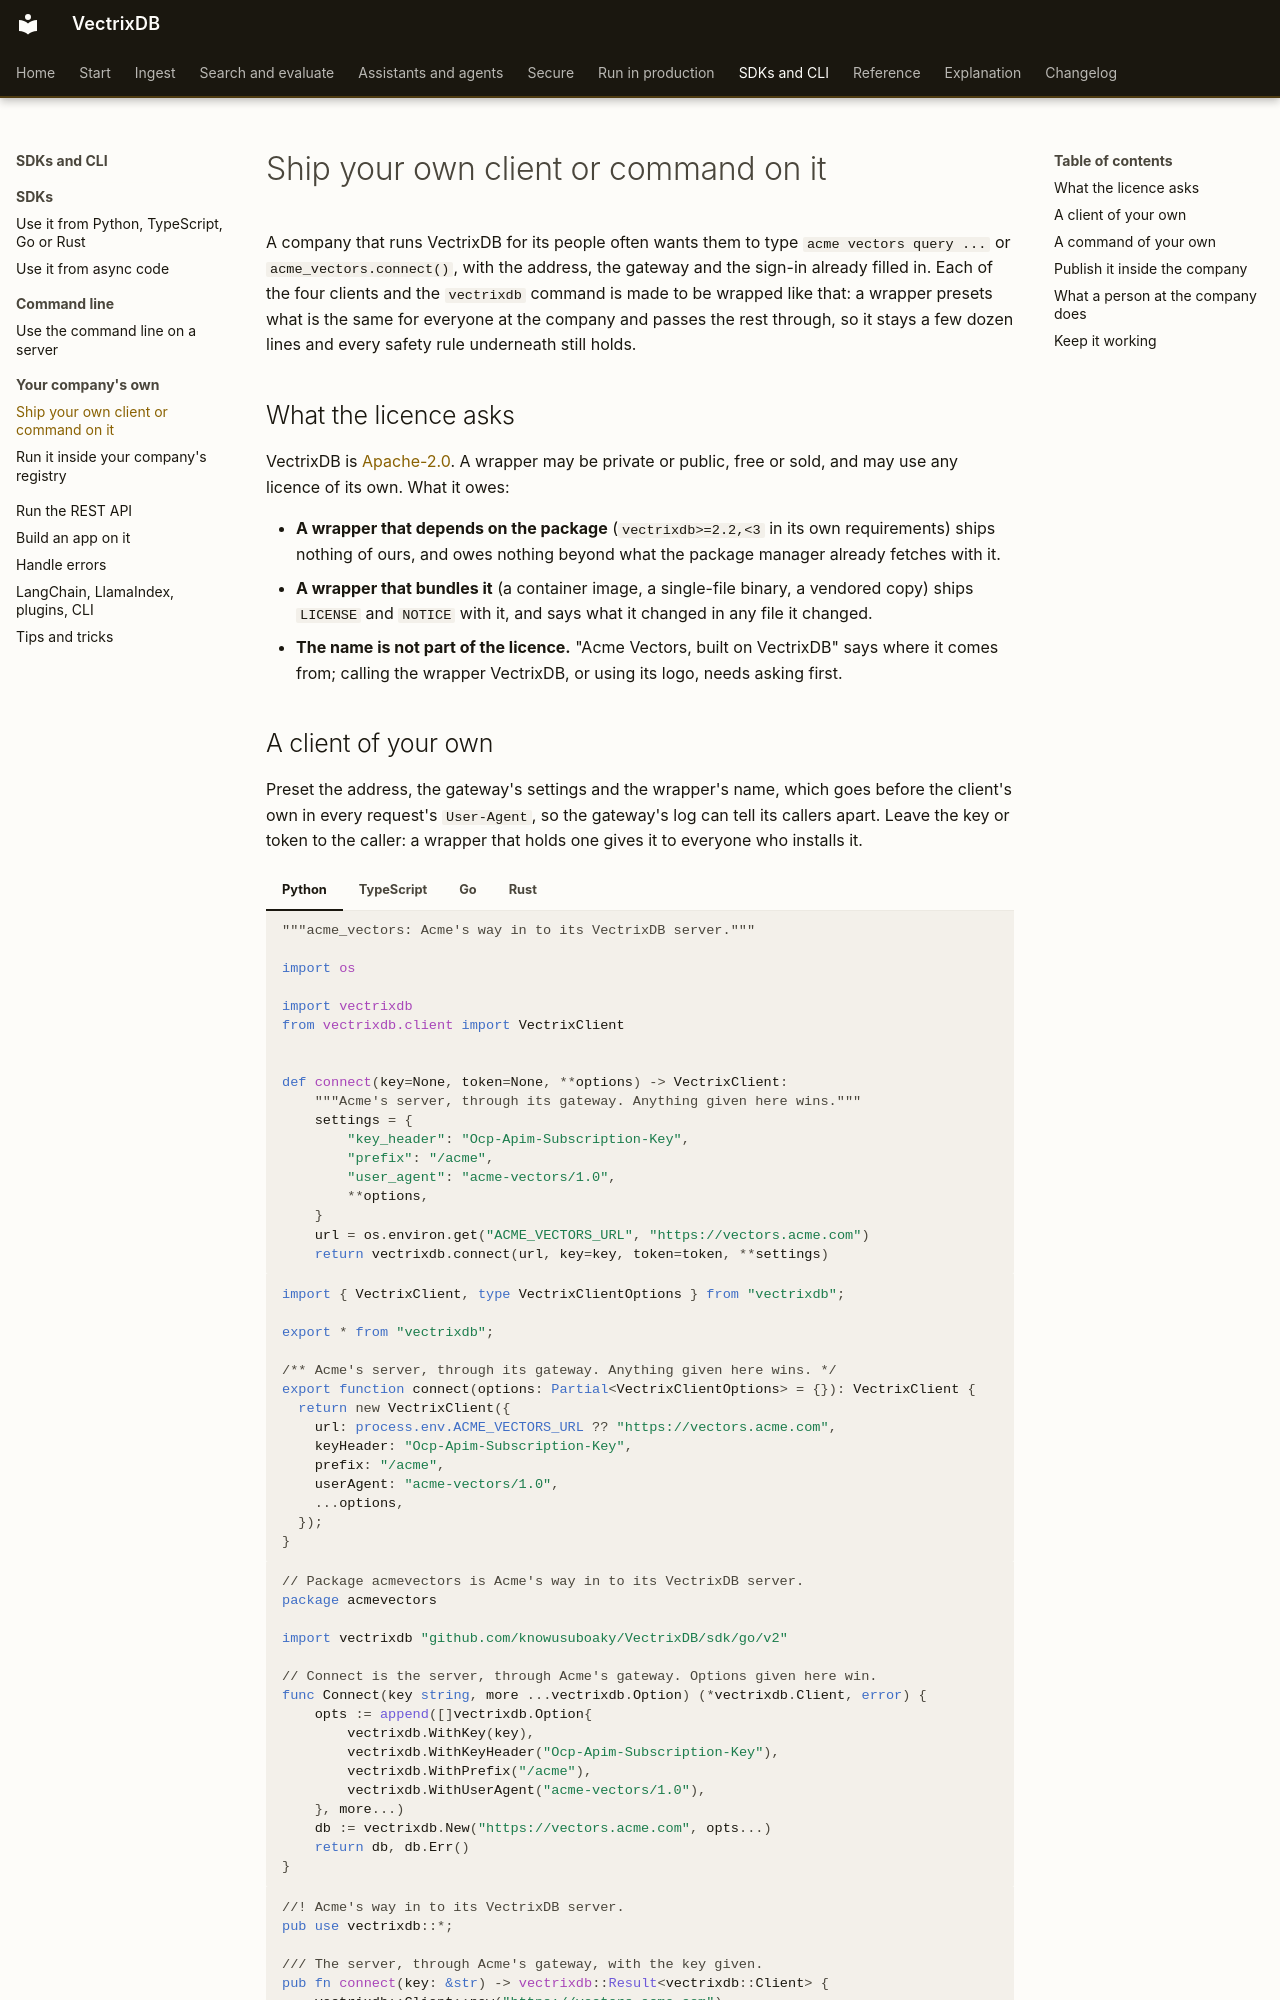

repository: knowusuboaky/VectrixDB · page: how-to/wrap-it/index.html · generator: mkdocs

# Ship your own client or command on it

A company that runs VectrixDB for its people often wants them to type
`acme vectors query ...` or `acme_vectors.connect()`, with the address, the
gateway and the sign-in already filled in. Each of the four clients and the
`vectrixdb` command is made to be wrapped like that: a wrapper presets what
is the same for everyone at the company and passes the rest through, so it
stays a few dozen lines and every safety rule underneath still holds.

## What the licence asks

VectrixDB is [Apache-2.0](https://github.com/knowusuboaky/VectrixDB/blob/main/LICENSE).
A wrapper may be private or public, free or sold, and may use any licence of
its own. What it owes:

- **A wrapper that depends on the package** (`vectrixdb>=2.2,<3` in its own
  requirements) ships nothing of ours, and owes nothing beyond what the
  package manager already fetches with it.
- **A wrapper that bundles it** (a container image, a single-file binary, a
  vendored copy) ships `LICENSE` and `NOTICE` with it, and says what it
  changed in any file it changed.
- **The name is not part of the licence.** "Acme Vectors, built on
  VectrixDB" says where it comes from; calling the wrapper VectrixDB, or
  using its logo, needs asking first.
